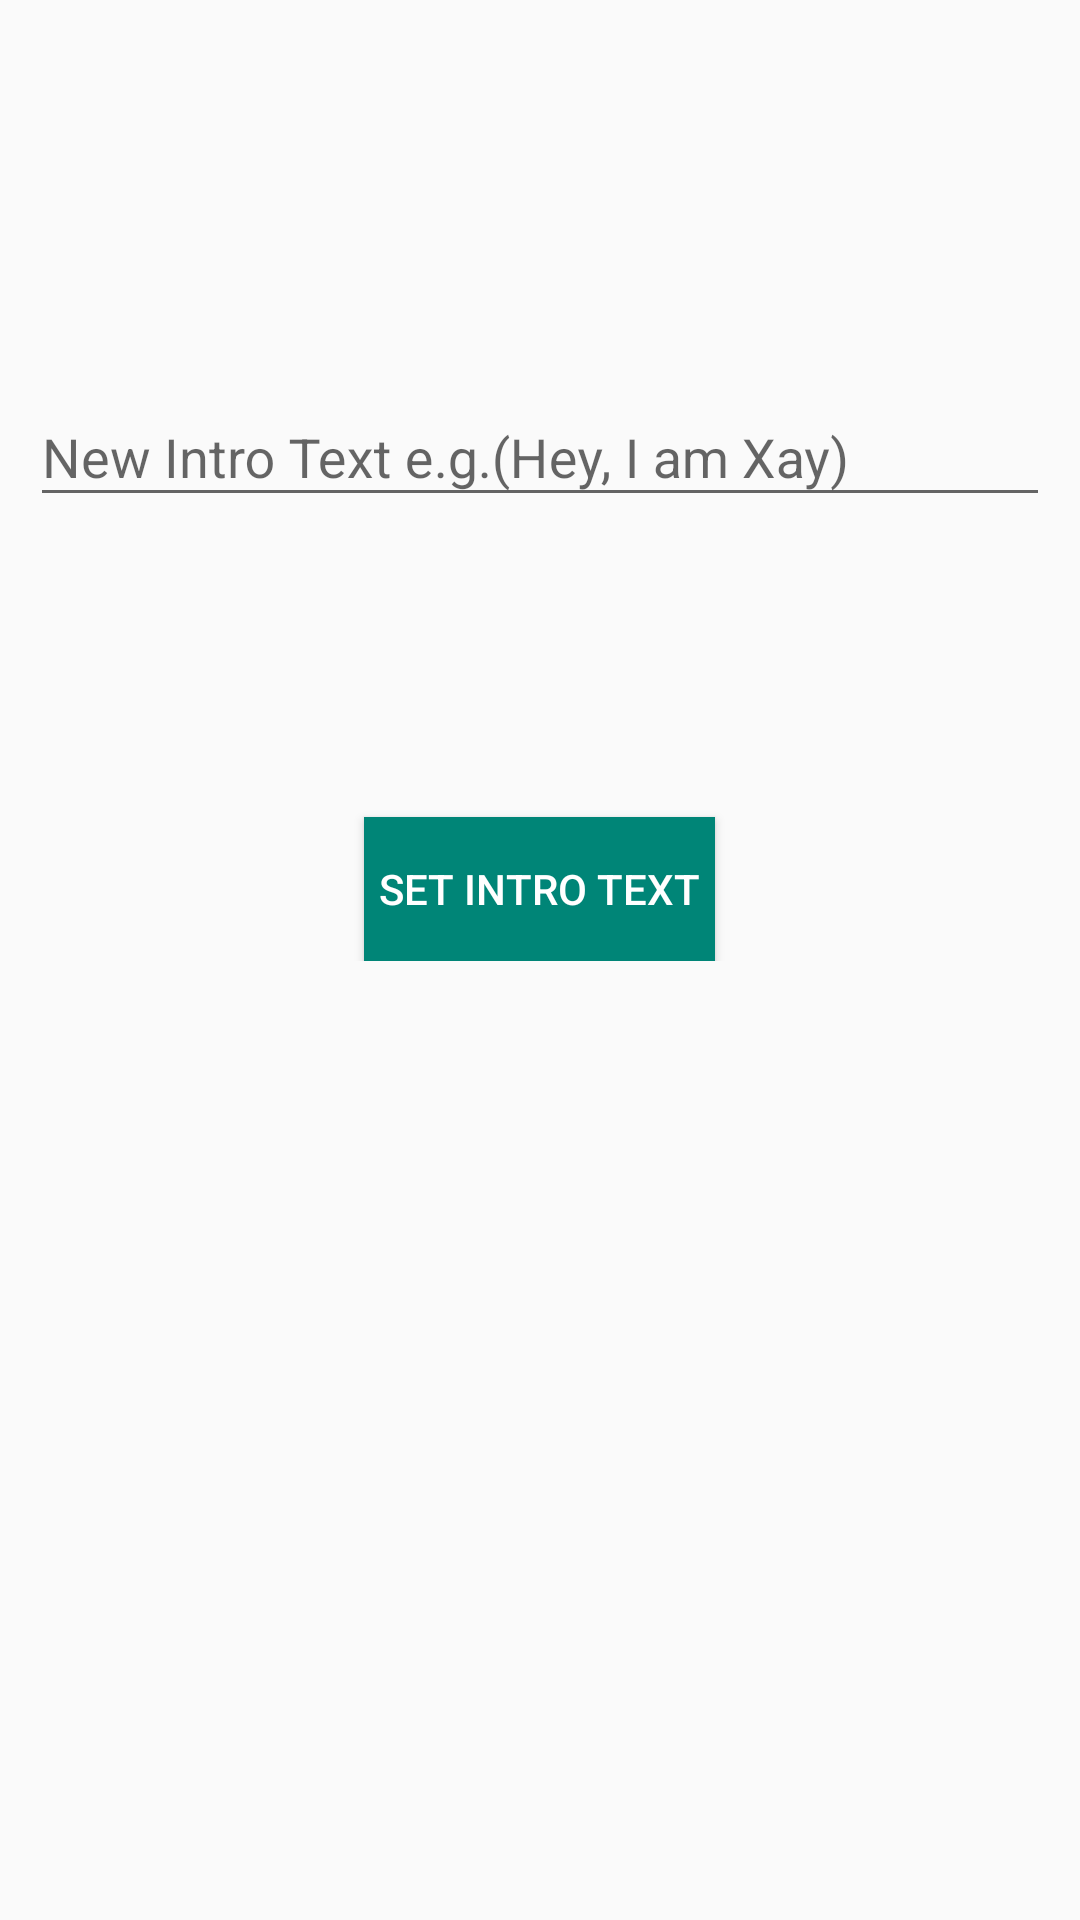

Reconstruct the res/layout file that produces this screen, plus the resources it refers to.
<!-- AndroidManifest.xml: application theme AppTheme -->
<!-- res/layout/content_scrolling.xml -->
<?xml version="1.0" encoding="utf-8"?>
<androidx.core.widget.NestedScrollView xmlns:android="http://schemas.android.com/apk/res/android"
    xmlns:app="http://schemas.android.com/apk/res-auto"
    xmlns:tools="http://schemas.android.com/tools"
    android:layout_width="match_parent"
    android:layout_height="match_parent"
    app:layout_behavior="@string/appbar_scrolling_view_behavior"
    tools:context=".ui.MainActivity"
    tools:showIn="@layout/activity_scrolling">

    <LinearLayout
        android:padding="10dp"
        android:layout_width="match_parent"
        android:layout_height="wrap_content"
        android:layout_marginTop="100dp"
        android:orientation="vertical">


        <LinearLayout
            android:id="@+id/savedIntro"
            android:visibility="gone"
            android:layout_width="match_parent"
            android:layout_height="wrap_content"
>
<TextView
    android:textStyle="bold"
    android:layout_width="wrap_content"
    android:text="SAVED TEXT :  "
    android:layout_height="wrap_content"/>
        <TextView
            android:layout_width="wrap_content"
            android:id="@+id/preftextv"
            android:text="Hi..this is my number :)"
            android:textColor="@android:color/background_dark"
            android:layout_height="wrap_content"/>

        />

</LinearLayout>
        <com.google.android.material.textfield.TextInputLayout
            android:layout_width="match_parent"
            android:layout_marginTop="10dp"
            android:layout_height="wrap_content"
            android:hint="@string/intro">

            <com.google.android.material.textfield.TextInputEditText
                android:layout_width="match_parent"
                android:id="@+id/introTxt"
                android:singleLine="true"
                android:layout_height="wrap_content"
                android:textColor="@color/colorAccent" />

        </com.google.android.material.textfield.TextInputLayout>


        <Button
            android:layout_marginTop="100dp"
            android:layout_width="wrap_content"
            android:layout_height="wrap_content"
            android:layout_gravity="center"
            android:id="@+id/setBn"
            android:background="@color/colorAccent"
            android:padding="5dp"

            android:drawableRight="@drawable/ic_check_black_24dp"
            android:text="Set Intro TEXT"
            android:textColor="@android:color/white" />

    </LinearLayout>

</androidx.core.widget.NestedScrollView>
<!-- res/layout/activity_scrolling.xml (included above) -->
<?xml version="1.0" encoding="utf-8"?>
<androidx.coordinatorlayout.widget.CoordinatorLayout xmlns:android="http://schemas.android.com/apk/res/android"
    xmlns:app="http://schemas.android.com/apk/res-auto"
    xmlns:tools="http://schemas.android.com/tools"
    android:layout_width="match_parent"
    android:layout_height="match_parent"
    android:fitsSystemWindows="true"
    tools:context=".ui.MainActivity">

    <com.google.android.material.appbar.AppBarLayout
        android:id="@+id/app_bar"
        android:layout_width="match_parent"
        android:layout_height="@dimen/app_bar_height"
        android:fitsSystemWindows="true"
        android:theme="@style/AppTheme.AppBarOverlay">

        <com.google.android.material.appbar.CollapsingToolbarLayout
            android:id="@+id/toolbar_layout"
            android:layout_width="match_parent"
            android:layout_height="match_parent"
            android:fitsSystemWindows="true"
            app:contentScrim="?attr/colorPrimary"
            app:layout_scrollFlags="scroll|exitUntilCollapsed"
            app:toolbarId="@+id/toolbar">

            <androidx.appcompat.widget.Toolbar
                android:id="@+id/toolbar"
                android:layout_width="match_parent"
                android:layout_height="?attr/actionBarSize"
                app:layout_collapseMode="pin"
                app:popupTheme="@style/AppTheme.PopupOverlay" />

        </com.google.android.material.appbar.CollapsingToolbarLayout>
    </com.google.android.material.appbar.AppBarLayout>

    <com.google.android.material.floatingactionbutton.FloatingActionButton
        android:id="@+id/fab"
        android:layout_width="wrap_content"
        android:layout_height="wrap_content"
        android:backgroundTint="@color/fab"
        android:layout_margin="@dimen/fab_margin"
        app:layout_anchor="@id/app_bar"
        app:layout_anchorGravity="bottom|end"
        app:srcCompat="@drawable/ic_share_black_24dp"
        tools:ignore="VectorDrawableCompat" />

    <include layout="@layout/content_scrolling" />

</androidx.coordinatorlayout.widget.CoordinatorLayout>
<!-- resources referenced by this layout -->
<resources>
  <color name="colorAccent">#008577</color>
  <color name="fab">#5BDD60</color>
  <!-- drawable ic_share_black_24dp (drawable) -->
  <vector android:height="24dp" android:tint="#FFFF"
      android:viewportHeight="24.0" android:viewportWidth="24.0"
      android:width="24dp" xmlns:android="http://schemas.android.com/apk/res/android">
      <path android:fillColor="#FFFF" android:pathData="M18,16.08c-0.76,0 -1.44,0.3 -1.96,0.77L8.91,12.7c0.05,-0.23 0.09,-0.46 0.09,-0.7s-0.04,-0.47 -0.09,-0.7l7.05,-4.11c0.54,0.5 1.25,0.81 2.04,0.81 1.66,0 3,-1.34 3,-3s-1.34,-3 -3,-3 -3,1.34 -3,3c0,0.24 0.04,0.47 0.09,0.7L8.04,9.81C7.5,9.31 6.79,9 6,9c-1.66,0 -3,1.34 -3,3s1.34,3 3,3c0.79,0 1.5,-0.31 2.04,-0.81l7.12,4.16c-0.05,0.21 -0.08,0.43 -0.08,0.65 0,1.61 1.31,2.92 2.92,2.92 1.61,0 2.92,-1.31 2.92,-2.92s-1.31,-2.92 -2.92,-2.92z"/>
  </vector>
  <string name="intro">New Intro Text e.g.(Hey, I am Xay)</string>
  <style name="AppTheme.AppBarOverlay" parent="ThemeOverlay.AppCompat.Dark.ActionBar" />
  <style name="AppTheme.PopupOverlay" parent="ThemeOverlay.AppCompat.Light" />
  <style name="AppTheme" parent="Theme.AppCompat.Light.DarkActionBar">
          
          <item name="colorPrimary">@color/colorPrimary</item>
          <item name="colorPrimaryDark">@color/colorPrimaryDark</item>
          <item name="colorAccent">@color/colorAccent</item>
      </style>
  <color name="colorPrimary">#008577</color>
  <color name="colorPrimaryDark">#00574B</color>
</resources>
